4-way image classification set "cells" from GitHub (MarkF123/cells); label vocabulary: artef, lymph, monoc, segm.

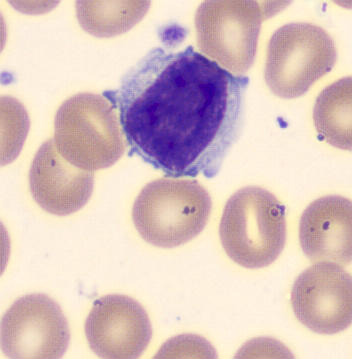
Label: lymph

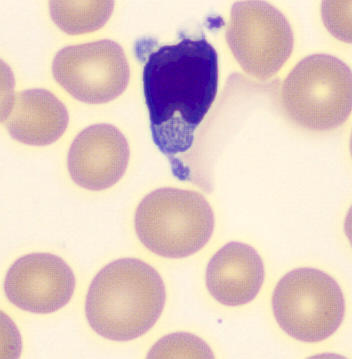
Label: lymph

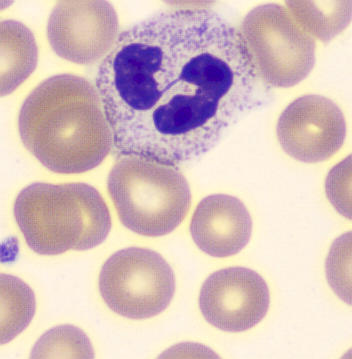
Label: segm

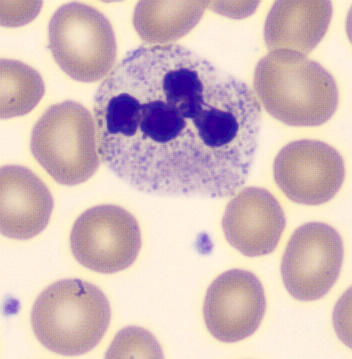
Label: segm

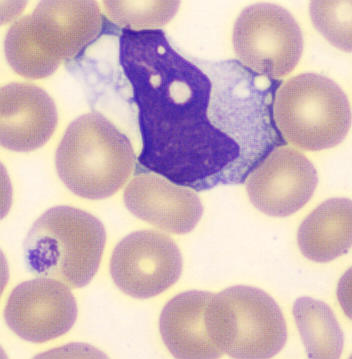
Label: monoc

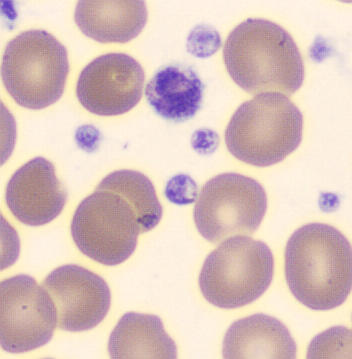
Label: artef
